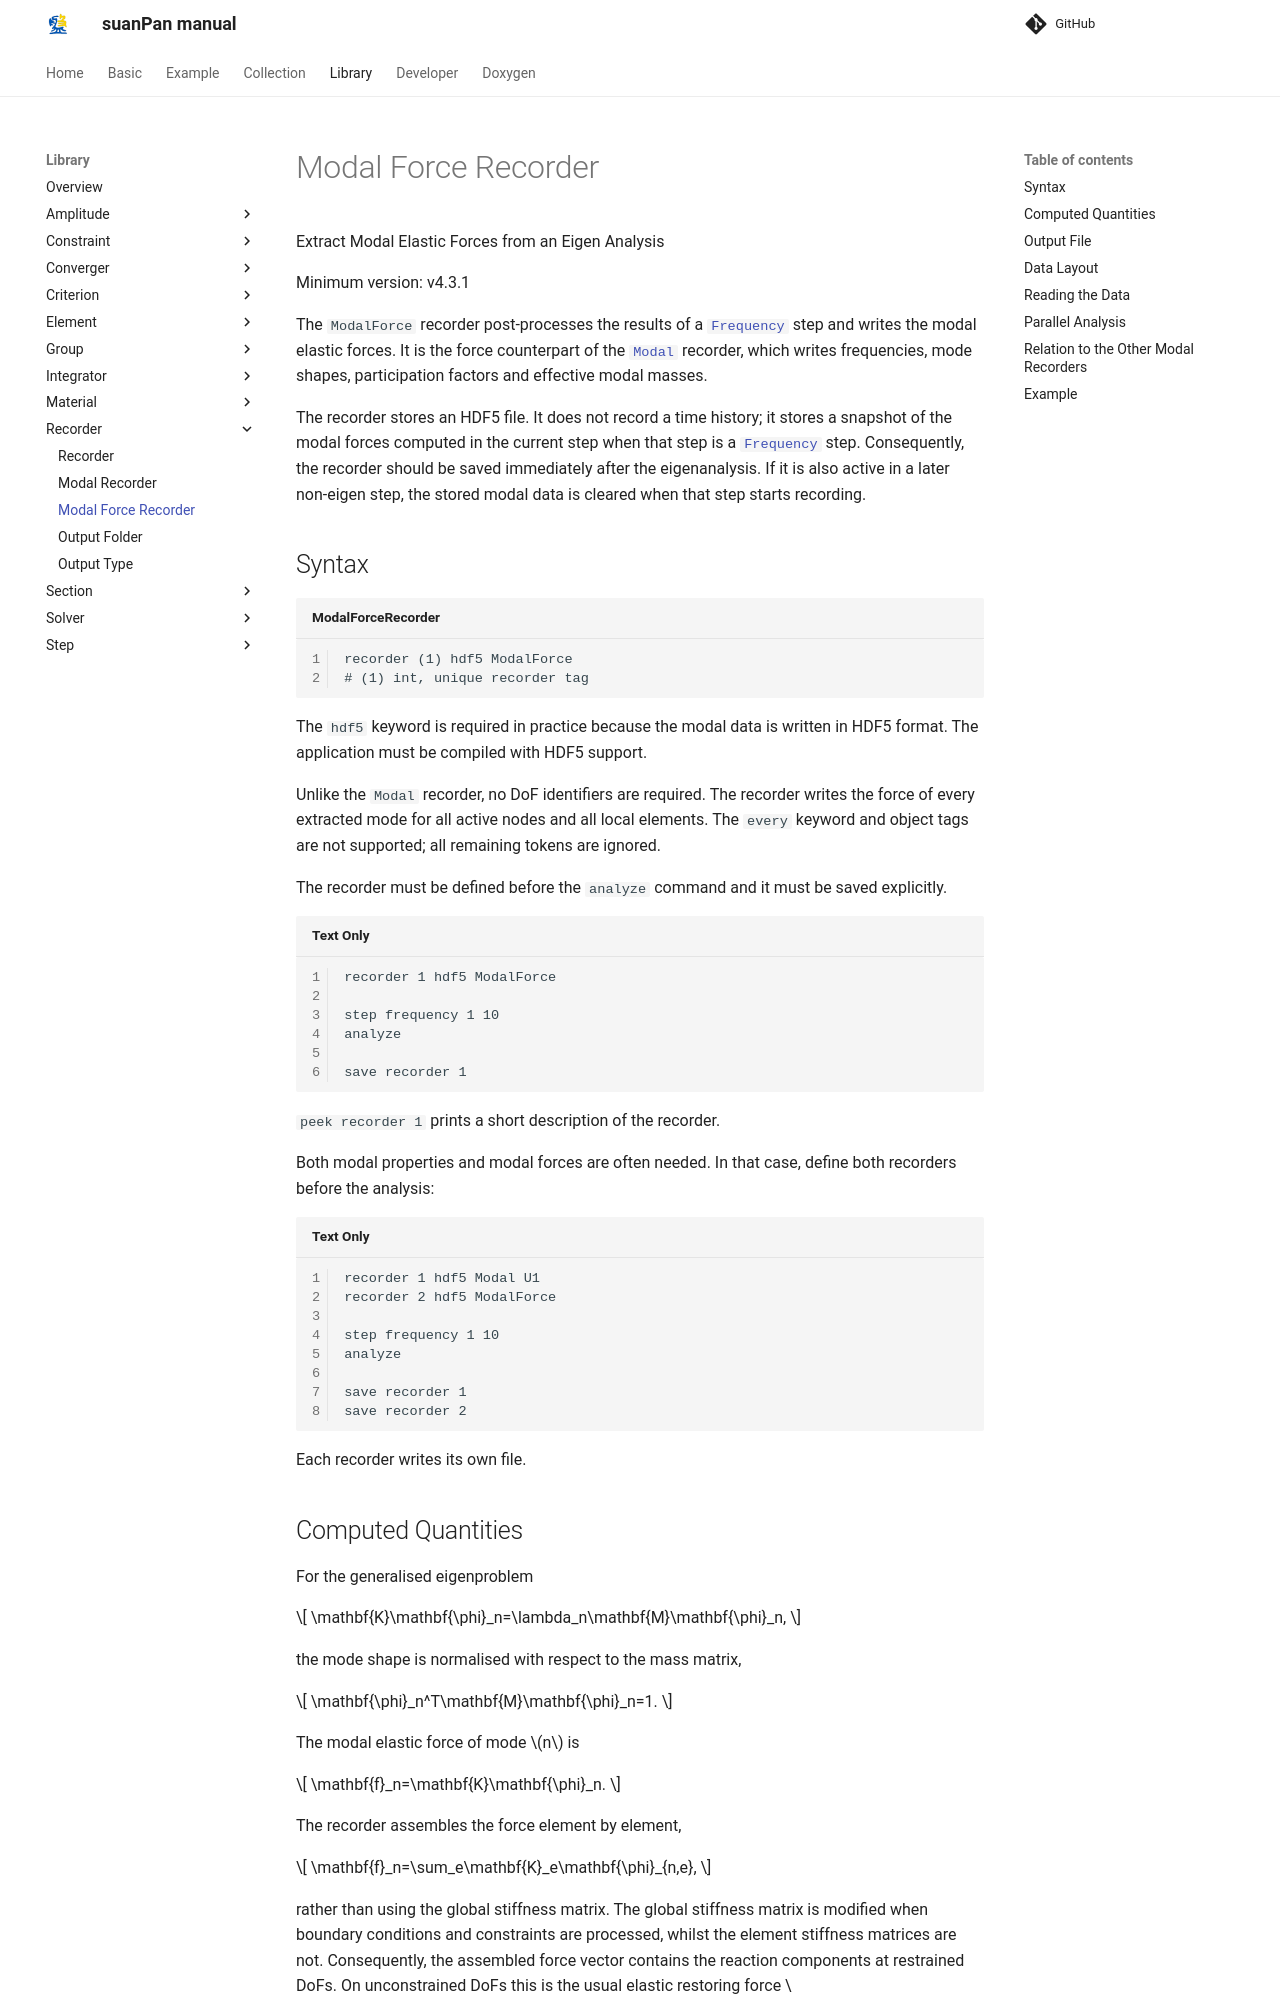

repository: TLCFEM/suanPan-manual · page: 4.4/Library/Recorder/ModalForceRecorder/index.html · generator: mkdocs

# Modal Force Recorder

Extract Modal Elastic Forces from an Eigen Analysis

Minimum version: v4.3.1

The `ModalForce` recorder post-processes the results of a [`Frequency`](../Step/Frequency.md) step and writes the modal elastic forces.
It is the force counterpart of the [`Modal`](ModalRecorder.md) recorder, which writes frequencies, mode shapes, participation factors and effective modal masses.

The recorder stores an HDF5 file.
It does not record a time history; it stores a snapshot of the modal forces computed in the current step when that step is a [`Frequency`](../Step/Frequency.md) step.
Consequently, the recorder should be saved immediately after the eigenanalysis.
If it is also active in a later non-eigen step, the stored modal data is cleared when that step starts recording.

## Syntax

```text title="ModalForceRecorder"
recorder (1) hdf5 ModalForce
# (1) int, unique recorder tag
```

The `hdf5` keyword is required in practice because the modal data is written in HDF5 format.
The application must be compiled with HDF5 support.

Unlike the `Modal` recorder, no DoF identifiers are required.
The recorder writes the force of every extracted mode for all active nodes and all local elements.
The `every` keyword and object tags are not supported; all remaining tokens are ignored.

The recorder must be defined before the `analyze` command and it must be saved explicitly.

```text
recorder 1 hdf5 ModalForce

step frequency 1 10
analyze

save recorder 1
```

`peek recorder 1` prints a short description of the recorder.

Both modal properties and modal forces are often needed.
In that case, define both recorders before the analysis:

```text
recorder 1 hdf5 Modal U1
recorder 2 hdf5 ModalForce

step frequency 1 10
analyze

save recorder 1
save recorder 2
```

Each recorder writes its own file.
